The GitHub repository minhpqtakeuchi-debug/boring-reader contains a labelled image folder "boring_cls_dataset" with 2 categories: body, head. Examples follow, each with its label.

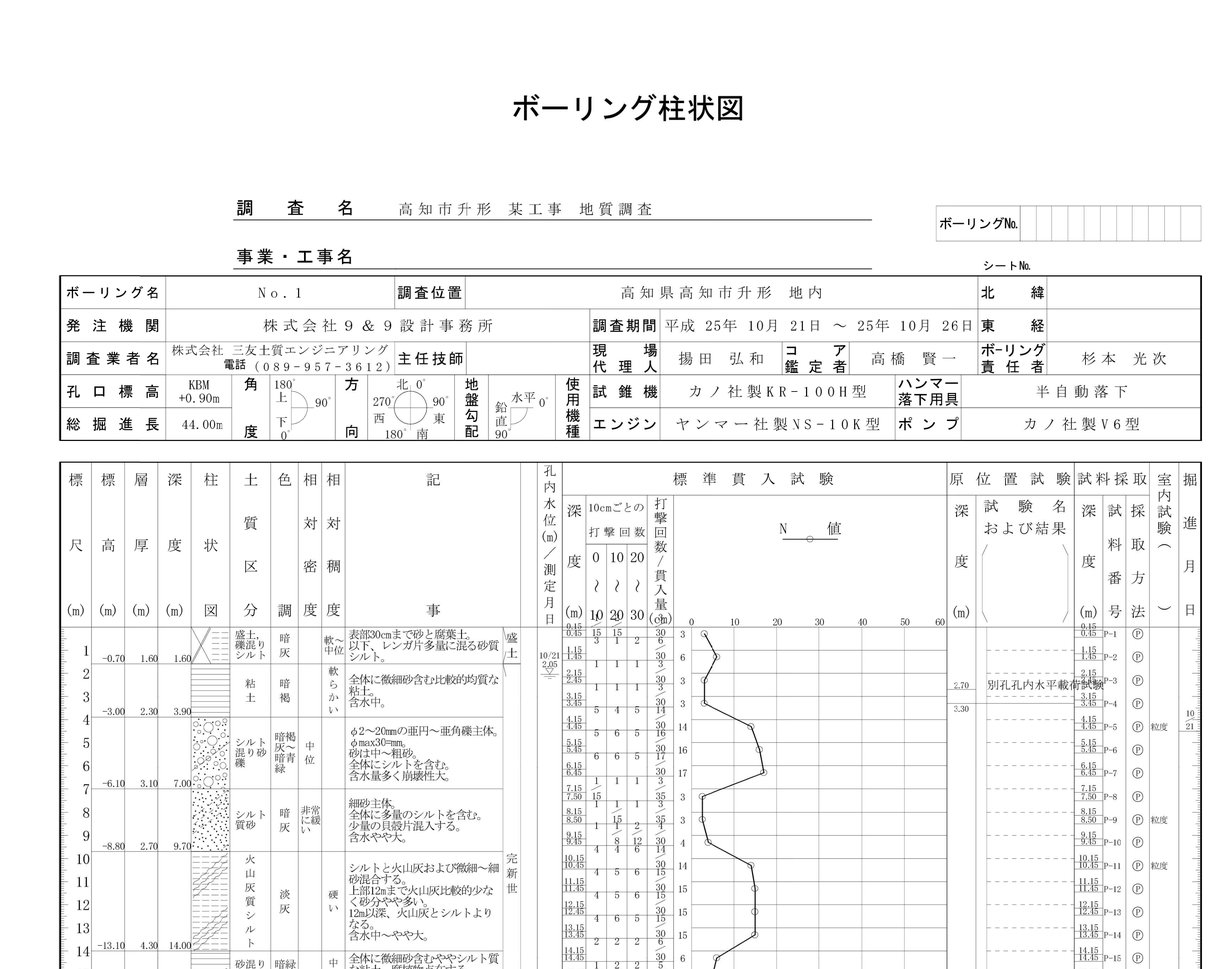
Label: head

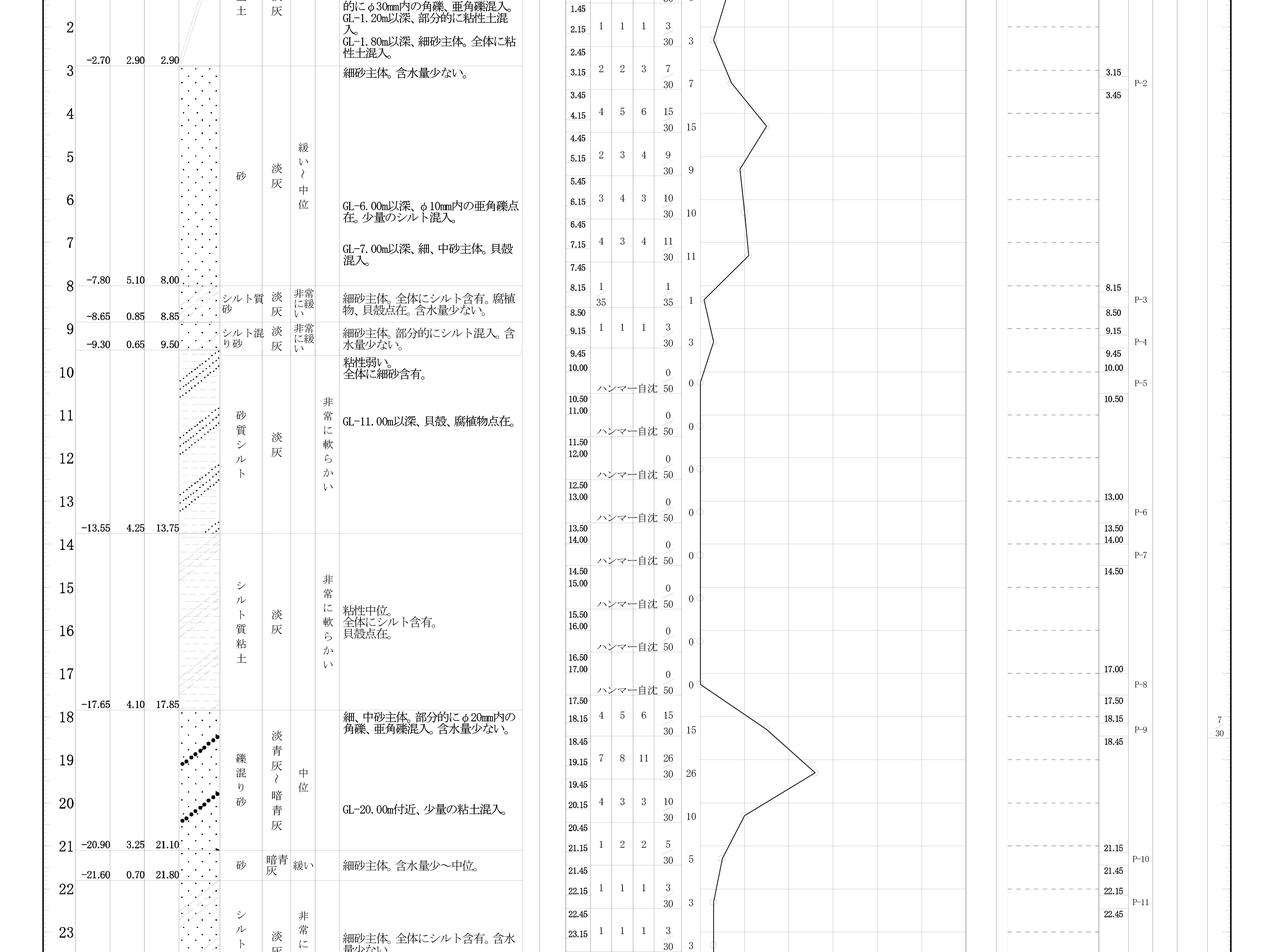
Label: body

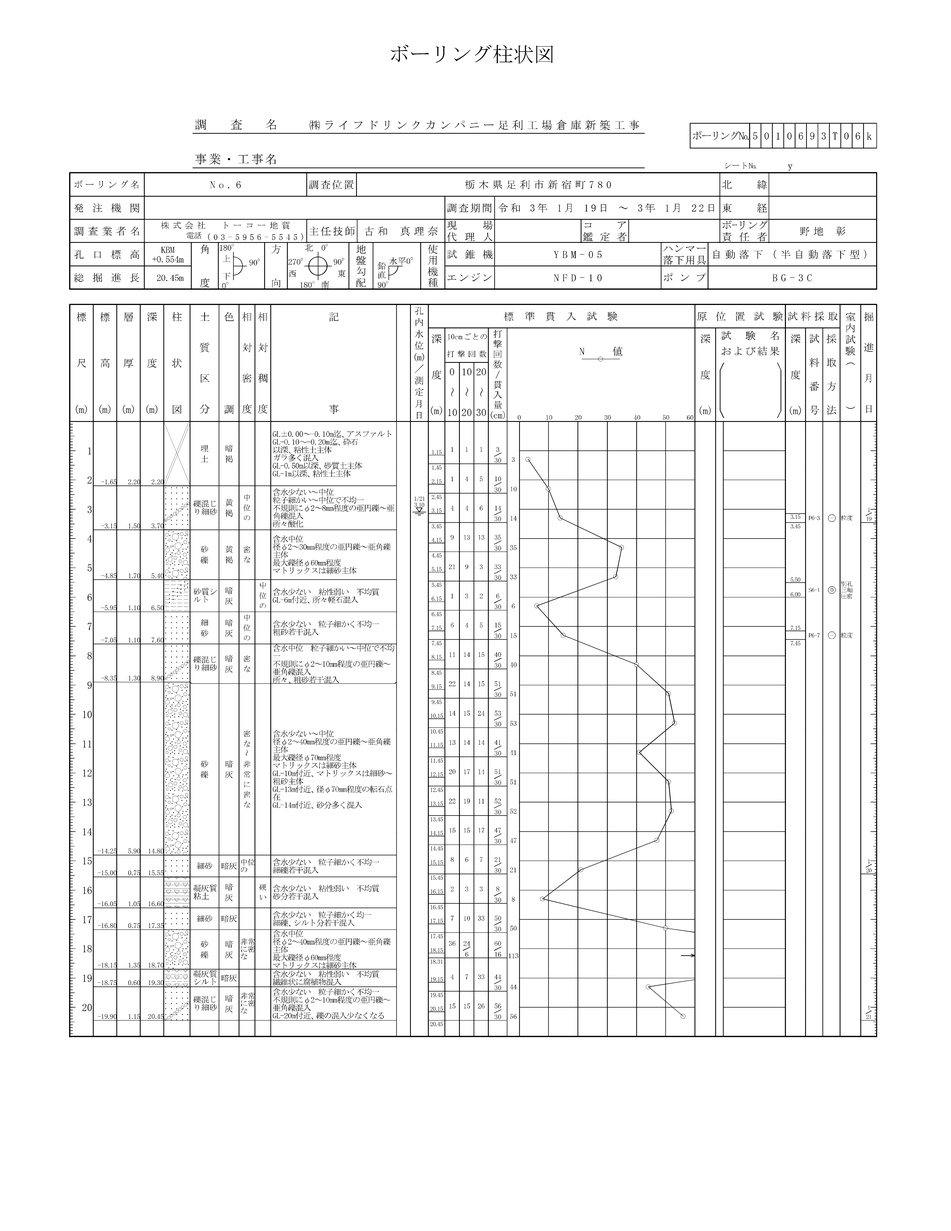
Label: head

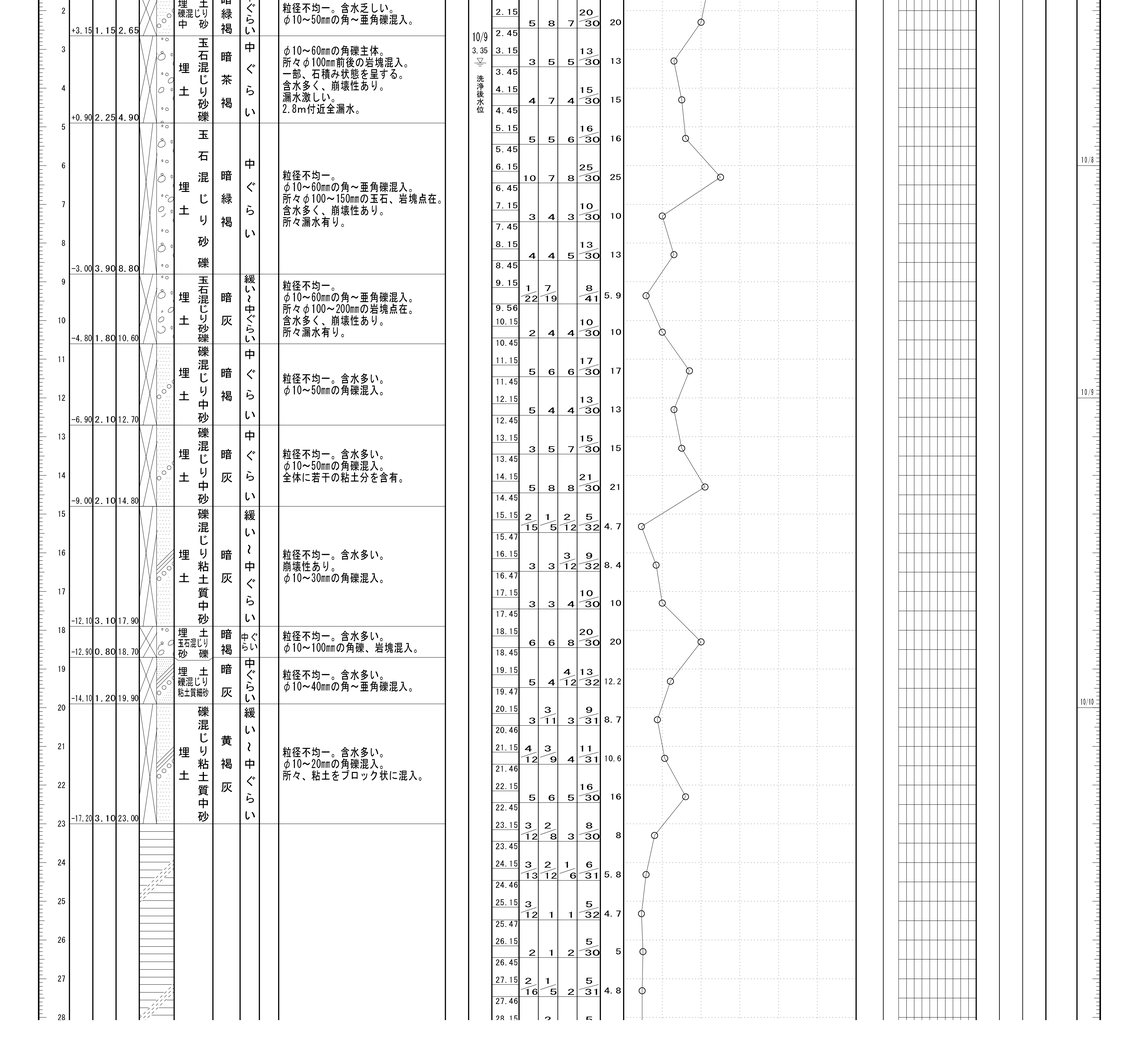
Label: body

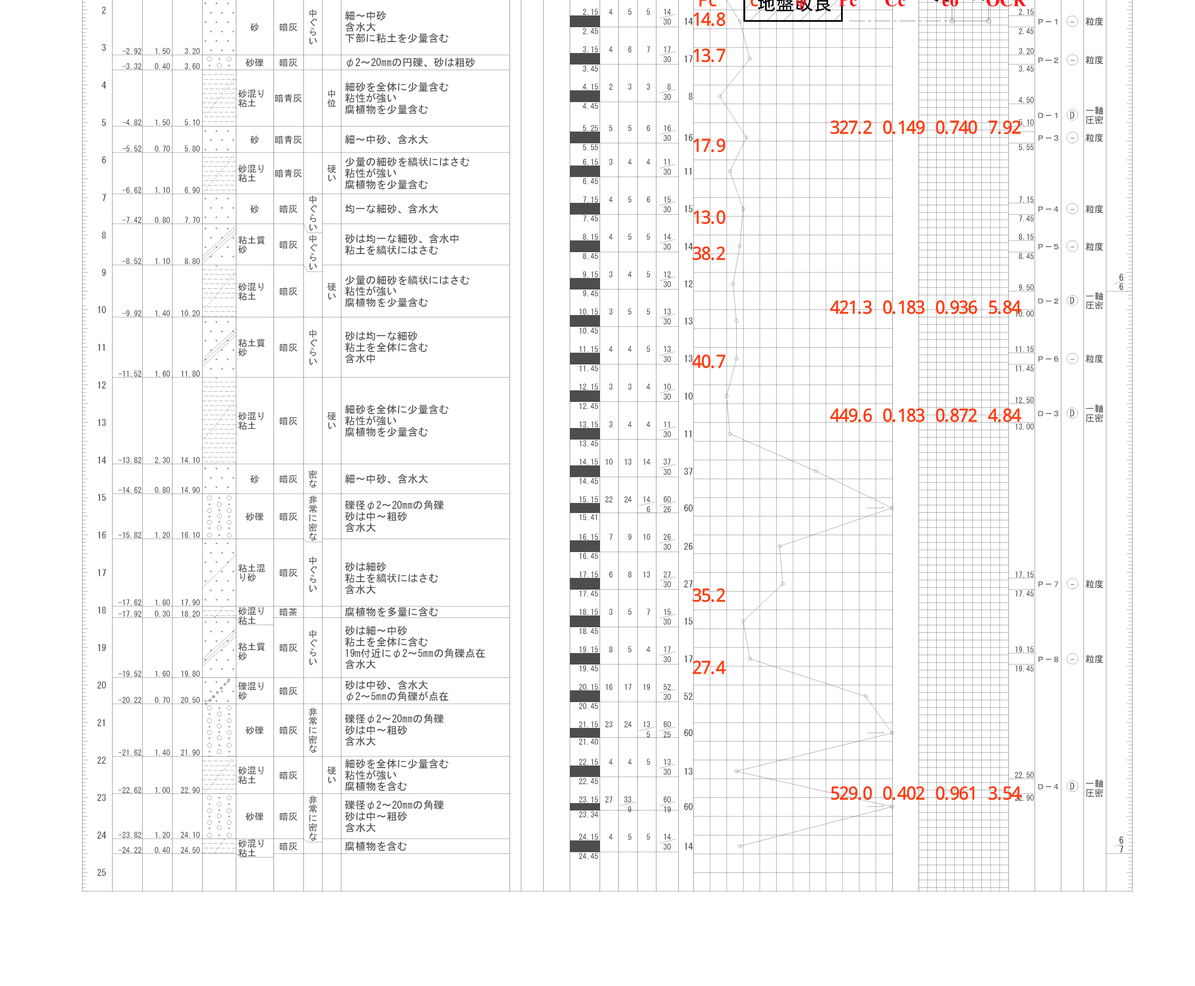
Label: body

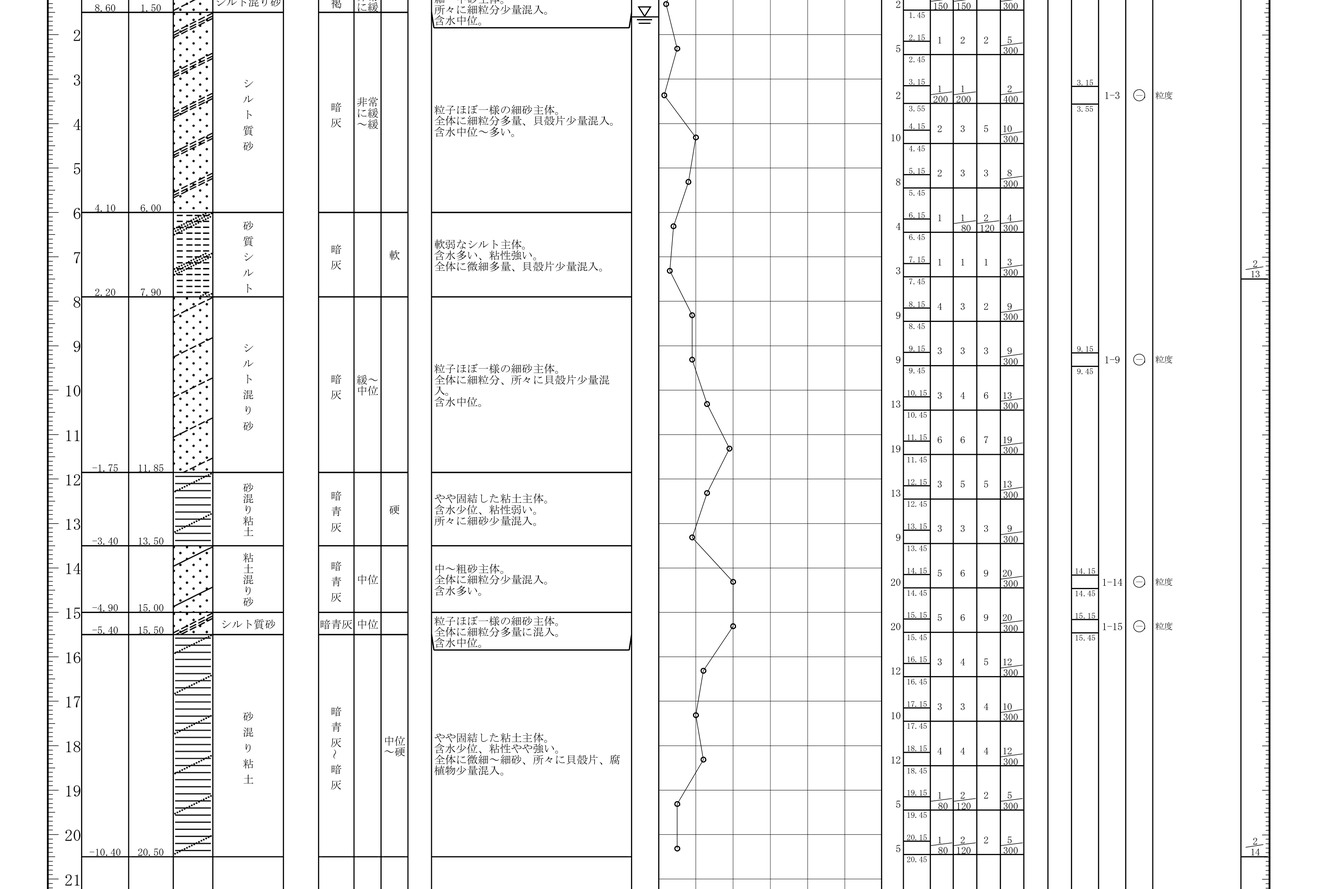
Label: body
